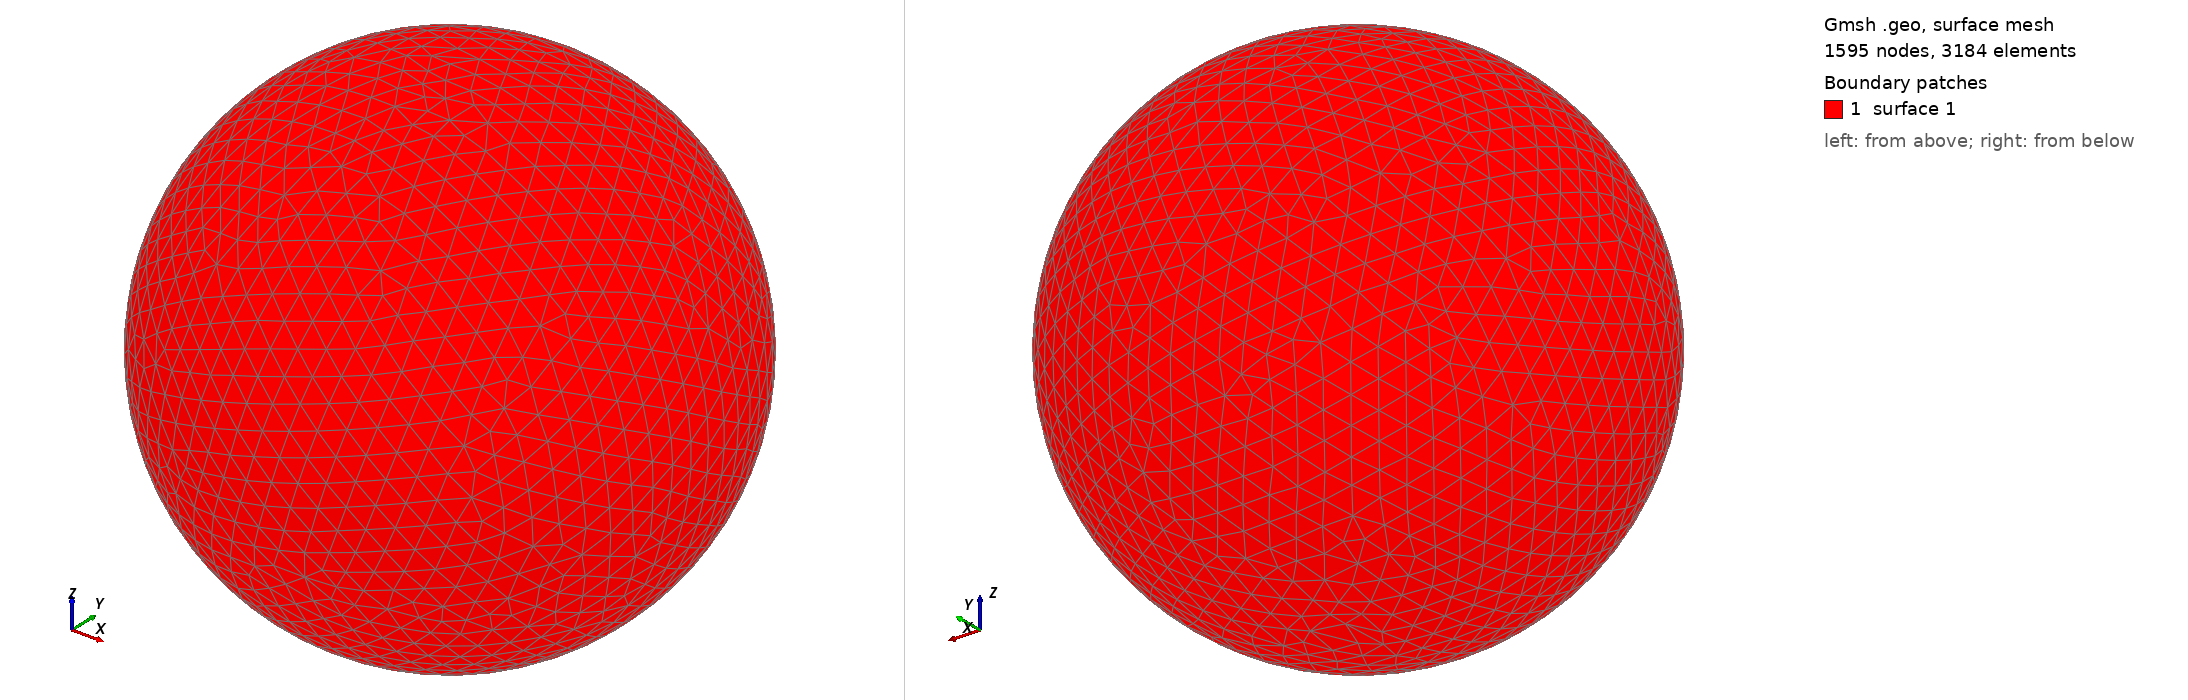

Gmsh geometry script, surface-meshed: 1595 nodes, 3184 surface elements. Boundary patches (legend numbers): 1 surface 1. Left view from above one corner, right view from below the opposite corner. The script declares no physical surfaces, so the legend lists its geometric surfaces. The drawing asked Gmsh for element sizes between 1% and 20% of the model's largest extent; the script's own settings can give other sizes.

=== shot0611.geo (drawn) ===
SetFactory("OpenCASCADE");
Point(1) = {0,0,0,0};
Sphere(1) = {0,0,0,0.00649000};
MeshSize{ PointsOf{ Surface{:}; } } = 0.000649000;
Mesh.ElementOrder=1;
Mesh.Format=39;
